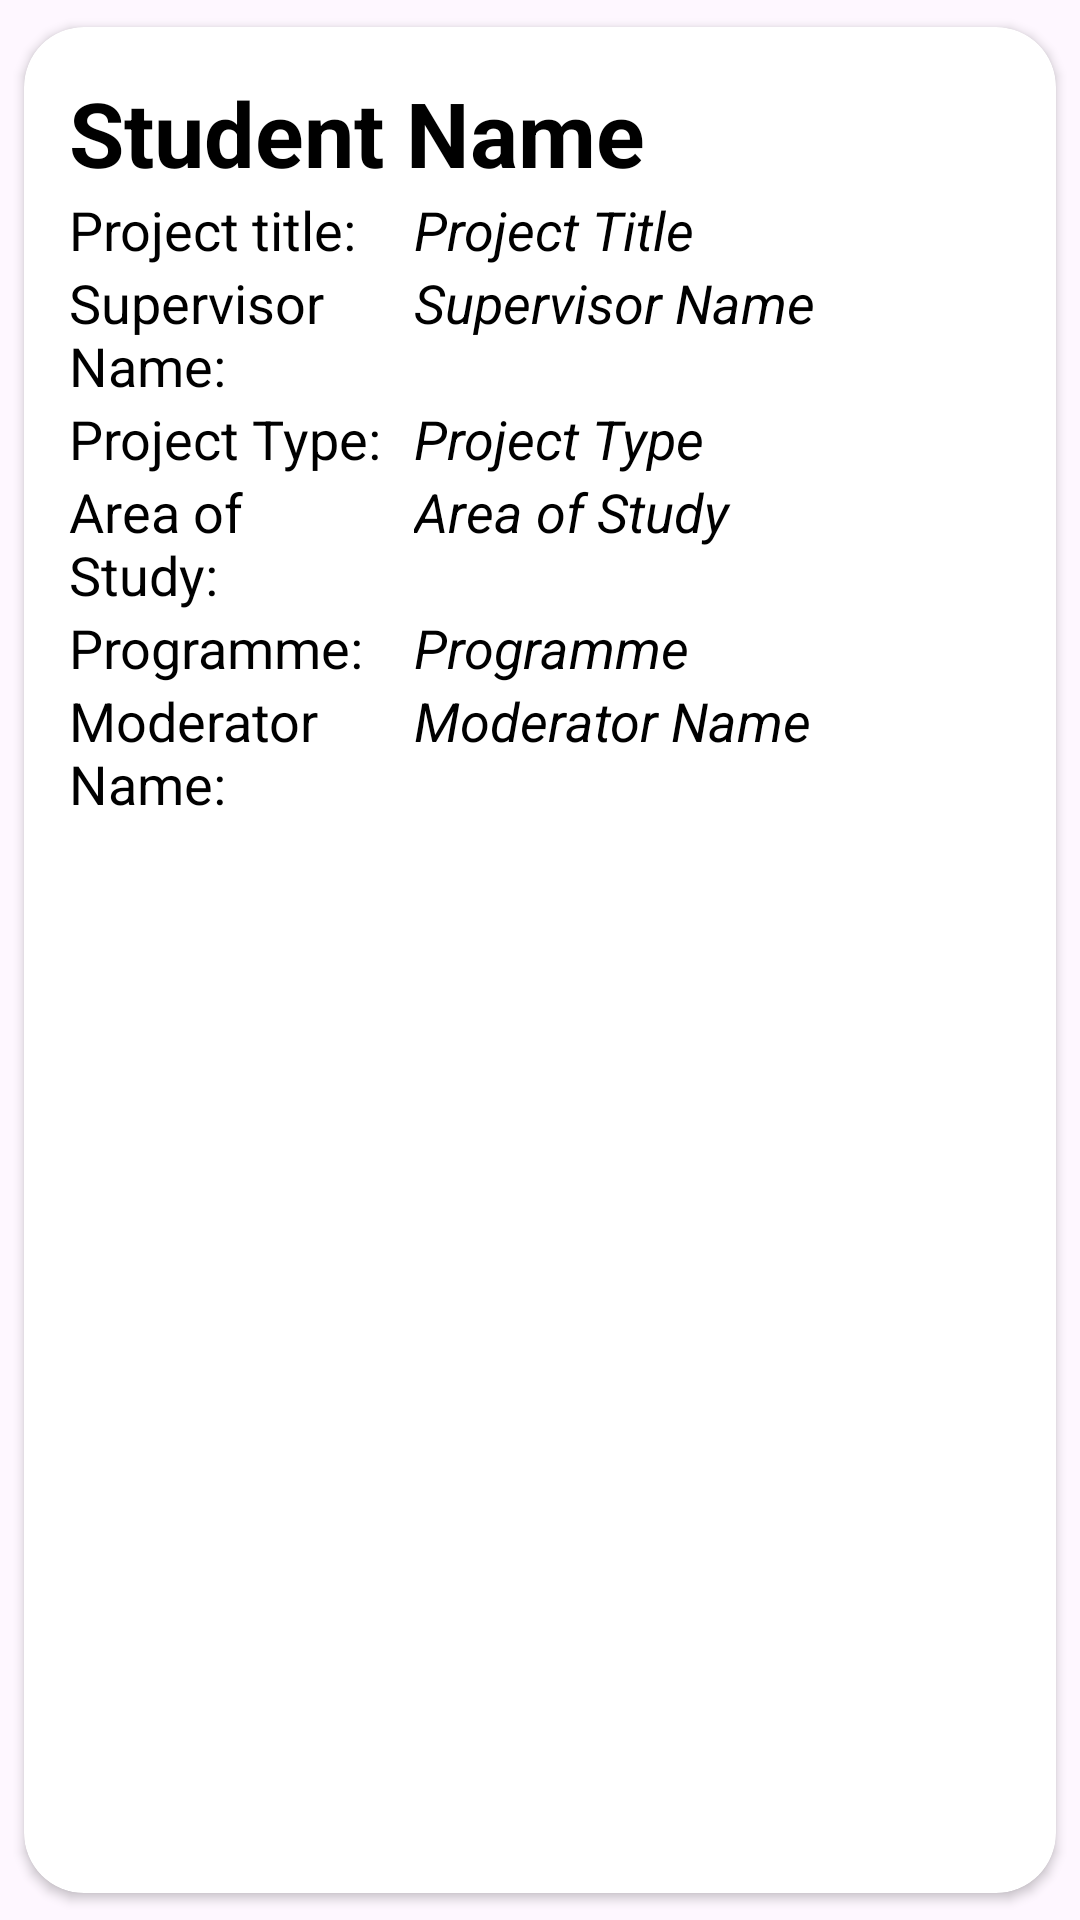

Produce the Android XML layout that renders to this screen, including the resource entries it uses.
<!-- AndroidManifest.xml: application theme Theme.FYP_Portal -->
<!-- res/layout/main_item_iipspwstudentlist.xml -->
<?xml version="1.0" encoding="utf-8"?>
<androidx.cardview.widget.CardView xmlns:android="http://schemas.android.com/apk/res/android"
    android:layout_width="match_parent"
    android:layout_height="wrap_content"
    xmlns:app="http://schemas.android.com/apk/res-auto"
    app:cardCornerRadius="20dp"
    android:elevation="6dp"
    app:cardUseCompatPadding="true">

    <LinearLayout
        android:layout_width="match_parent"
        android:layout_height="match_parent"
        android:orientation="vertical"
        android:padding="15dp">

        <LinearLayout
            android:layout_width="match_parent"
            android:layout_height="wrap_content"
            android:layout_gravity="center_vertical"
            android:orientation="horizontal">

            <TextView
                android:id="@+id/StudentText"
                android:layout_width="match_parent"
                android:layout_height="wrap_content"
                android:text="Student Name"
                android:textColor="#000"
                android:textSize="30sp"
                android:textStyle="bold" />
        </LinearLayout>

        <LinearLayout
            android:layout_width="match_parent"
            android:layout_height="wrap_content"
            android:layout_gravity="center_vertical"
            android:orientation="horizontal">

            <TextView
                android:layout_width="0dp"
                android:layout_height="wrap_content"
                android:layout_weight="0.35"
                android:text="Project title:"
                android:textColor="#000"
                android:textSize="18sp" />

            <TextView
                android:id="@+id/ProjectTitleText"
                android:layout_width="0dp"
                android:layout_height="wrap_content"
                android:layout_weight="0.65"
                android:layout_marginLeft="8dp"
                android:text="Project Title"
                android:textColor="#000"
                android:textSize="18sp"
                android:textStyle="italic" />
        </LinearLayout>

        <LinearLayout
            android:layout_width="match_parent"
            android:layout_height="wrap_content"
            android:layout_gravity="center_vertical"
            android:orientation="horizontal">

            <TextView
                android:layout_width="0dp"
                android:layout_height="wrap_content"
                android:layout_weight="0.35"
                android:text="Supervisor Name:"
                android:textColor="#000"
                android:textSize="18sp" />

            <TextView
                android:id="@+id/SupervisorText"
                android:layout_width="0dp"
                android:layout_height="wrap_content"
                android:layout_weight="0.65"
                android:layout_marginLeft="8dp"
                android:text="Supervisor Name"
                android:textColor="#000"
                android:textSize="18sp"
                android:textStyle="italic" />
        </LinearLayout>

        <LinearLayout
            android:layout_width="match_parent"
            android:layout_height="wrap_content"
            android:layout_gravity="center_vertical"
            android:orientation="horizontal">

            <TextView
                android:layout_width="0dp"
                android:layout_height="wrap_content"
                android:layout_weight="0.35"
                android:text="Project Type:"
                android:textColor="#000"
                android:textSize="18sp" />

            <TextView
                android:id="@+id/ProjectTypeText"
                android:layout_width="0dp"
                android:layout_height="wrap_content"
                android:layout_weight="0.65"
                android:layout_marginLeft="8dp"
                android:text="Project Type"
                android:textColor="#000"
                android:textSize="18sp"
                android:textStyle="italic" />
        </LinearLayout>

        <LinearLayout
            android:layout_width="match_parent"
            android:layout_height="wrap_content"
            android:layout_gravity="center_vertical"
            android:orientation="horizontal">

            <TextView
                android:layout_width="0dp"
                android:layout_height="wrap_content"
                android:layout_weight="0.35"
                android:text="Area of Study:"
                android:textColor="#000"
                android:textSize="18sp" />

            <TextView
                android:id="@+id/AreaOfStudyText"
                android:layout_width="0dp"
                android:layout_height="wrap_content"
                android:layout_weight="0.65"
                android:layout_marginLeft="8dp"
                android:text="Area of Study"
                android:textColor="#000"
                android:textSize="18sp"
                android:textStyle="italic" />
        </LinearLayout>

        <LinearLayout
            android:layout_width="match_parent"
            android:layout_height="wrap_content"
            android:layout_gravity="center_vertical"
            android:orientation="horizontal">

            <TextView
                android:layout_width="0dp"
                android:layout_height="wrap_content"
                android:layout_weight="0.35"
                android:text="Programme:"
                android:textColor="#000"
                android:textSize="18sp" />

            <TextView
                android:id="@+id/ProgrammeText"
                android:layout_width="0dp"
                android:layout_height="wrap_content"
                android:layout_weight="0.65"
                android:layout_marginLeft="8dp"
                android:text="Programme"
                android:textColor="#000"
                android:textSize="18sp"
                android:textStyle="italic" />
        </LinearLayout>

        <LinearLayout
            android:layout_width="match_parent"
            android:layout_height="wrap_content"
            android:layout_gravity="center_vertical"
            android:orientation="horizontal">

            <TextView
                android:layout_width="0dp"
                android:layout_height="wrap_content"
                android:layout_weight="0.35"
                android:text="Moderator Name:"
                android:textColor="#000"
                android:textSize="18sp" />

            <TextView
                android:id="@+id/ModeratorNameText"
                android:layout_width="0dp"
                android:layout_height="wrap_content"
                android:layout_weight="0.65"
                android:layout_marginLeft="8dp"
                android:text="Moderator Name"
                android:textColor="#000"
                android:textSize="18sp"
                android:textStyle="italic" />
        </LinearLayout>
    </LinearLayout>
</androidx.cardview.widget.CardView>
<!-- resources referenced by this layout -->
<resources>
  <style name="Theme.FYP_Portal" parent="Base.Theme.FYP_Portal" />
  <style name="Base.Theme.FYP_Portal" parent="Theme.Material3.DayNight.NoActionBar">
          
          
      </style>
</resources>
